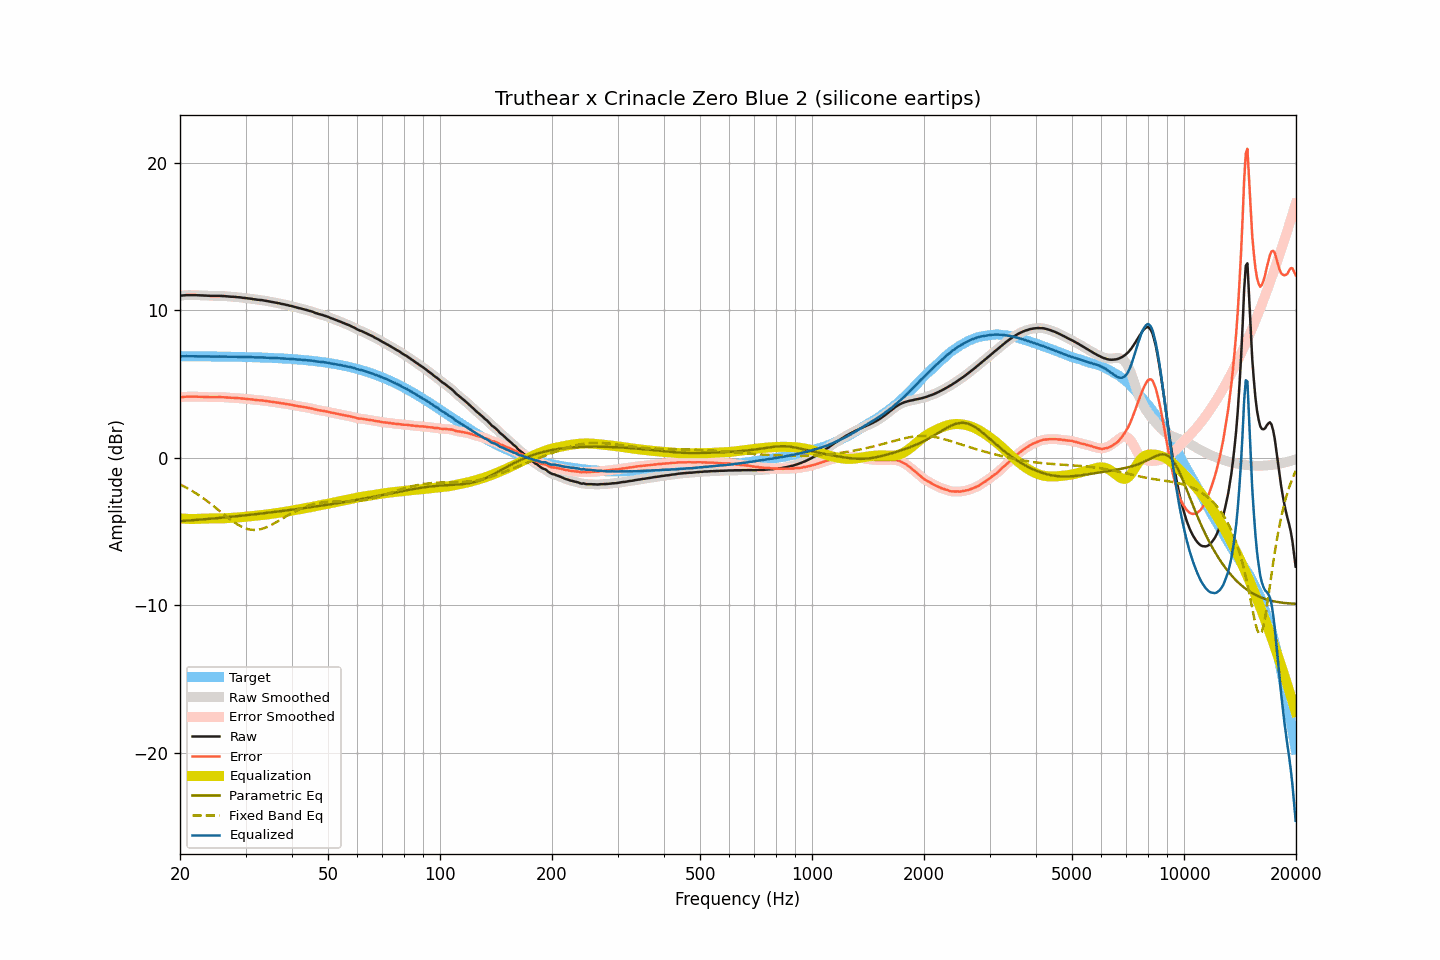

Data behind this chart, as committed beside it:
frequency, raw, smoothed, error, error_smoothed, equalization, parametric_eq, fixed_band_eq, equalized_raw, equalized_smoothed, target
20.00, 10.99, 10.99, 4.10, 4.10, -4.10, -4.30, -1.81, 6.89, 6.88, 6.89
20.20, 11.00, 11.00, 4.11, 4.11, -4.11, -4.29, -1.86, 6.89, 6.89, 6.89
20.40, 11.01, 11.01, 4.12, 4.13, -4.12, -4.28, -1.91, 6.89, 6.89, 6.89
20.61, 11.02, 11.02, 4.13, 4.13, -4.13, -4.27, -1.97, 6.89, 6.89, 6.89
20.81, 11.03, 11.03, 4.14, 4.14, -4.14, -4.26, -2.03, 6.89, 6.89, 6.89
21.02, 11.03, 11.03, 4.15, 4.15, -4.14, -4.26, -2.09, 6.89, 6.89, 6.89
21.23, 11.03, 11.03, 4.15, 4.15, -4.15, -4.25, -2.15, 6.88, 6.88, 6.88
21.44, 11.03, 11.03, 4.15, 4.15, -4.15, -4.24, -2.21, 6.88, 6.88, 6.88
21.66, 11.03, 11.03, 4.15, 4.15, -4.15, -4.23, -2.28, 6.88, 6.88, 6.88
21.87, 11.03, 11.03, 4.15, 4.15, -4.15, -4.22, -2.35, 6.88, 6.88, 6.88
22.09, 11.03, 11.03, 4.15, 4.15, -4.15, -4.21, -2.41, 6.89, 6.88, 6.88
22.31, 11.02, 11.02, 4.14, 4.14, -4.14, -4.20, -2.48, 6.88, 6.88, 6.88
22.54, 11.02, 11.02, 4.14, 4.14, -4.14, -4.20, -2.56, 6.88, 6.88, 6.88
22.76, 11.01, 11.01, 4.13, 4.13, -4.14, -4.19, -2.63, 6.88, 6.88, 6.88
22.99, 11.01, 11.01, 4.13, 4.13, -4.13, -4.18, -2.71, 6.88, 6.88, 6.88
23.22, 11.00, 11.00, 4.12, 4.13, -4.13, -4.17, -2.78, 6.87, 6.88, 6.88
23.45, 11.00, 11.00, 4.12, 4.12, -4.12, -4.16, -2.86, 6.88, 6.88, 6.88
23.69, 10.99, 10.99, 4.12, 4.12, -4.12, -4.15, -2.94, 6.87, 6.87, 6.87
23.92, 10.99, 10.99, 4.12, 4.11, -4.12, -4.14, -3.03, 6.88, 6.87, 6.87
24.16, 10.98, 10.98, 4.11, 4.11, -4.11, -4.13, -3.11, 6.87, 6.87, 6.87
24.40, 10.98, 10.98, 4.11, 4.11, -4.11, -4.12, -3.20, 6.87, 6.87, 6.87
24.65, 10.98, 10.98, 4.11, 4.11, -4.11, -4.11, -3.28, 6.87, 6.87, 6.87
24.89, 10.98, 10.98, 4.11, 4.11, -4.11, -4.10, -3.37, 6.87, 6.87, 6.87
25.14, 10.98, 10.98, 4.11, 4.11, -4.11, -4.09, -3.46, 6.87, 6.87, 6.87
25.39, 10.98, 10.98, 4.11, 4.11, -4.11, -4.08, -3.55, 6.87, 6.87, 6.87
25.65, 10.98, 10.98, 4.12, 4.11, -4.11, -4.07, -3.64, 6.87, 6.87, 6.86
25.91, 10.97, 10.97, 4.11, 4.11, -4.11, -4.06, -3.73, 6.86, 6.87, 6.86
26.16, 10.97, 10.97, 4.11, 4.11, -4.10, -4.05, -3.81, 6.87, 6.86, 6.86
26.43, 10.96, 10.96, 4.10, 4.10, -4.10, -4.04, -3.90, 6.86, 6.86, 6.86
26.69, 10.95, 10.95, 4.09, 4.09, -4.09, -4.03, -3.99, 6.86, 6.86, 6.86
26.96, 10.94, 10.94, 4.08, 4.08, -4.09, -4.02, -4.08, 6.85, 6.85, 6.86
27.23, 10.93, 10.93, 4.08, 4.08, -4.08, -4.01, -4.16, 6.85, 6.85, 6.85
27.50, 10.92, 10.92, 4.07, 4.07, -4.07, -4.00, -4.24, 6.85, 6.85, 6.85
27.77, 10.92, 10.92, 4.07, 4.07, -4.07, -3.99, -4.32, 6.85, 6.85, 6.85
28.05, 10.91, 10.91, 4.06, 4.06, -4.06, -3.98, -4.40, 6.85, 6.85, 6.85
28.33, 10.90, 10.90, 4.05, 4.06, -4.05, -3.96, -4.47, 6.85, 6.85, 6.85
28.62, 10.89, 10.89, 4.05, 4.05, -4.05, -3.95, -4.54, 6.85, 6.85, 6.84
28.90, 10.88, 10.88, 4.04, 4.04, -4.04, -3.94, -4.60, 6.84, 6.84, 6.84
29.19, 10.87, 10.87, 4.03, 4.03, -4.03, -3.93, -4.66, 6.84, 6.84, 6.84
29.48, 10.85, 10.85, 4.01, 4.02, -4.02, -3.92, -4.71, 6.83, 6.84, 6.84
29.78, 10.84, 10.84, 4.01, 4.01, -4.01, -3.91, -4.76, 6.83, 6.83, 6.83
30.08, 10.83, 10.83, 4.00, 3.99, -4.00, -3.90, -4.79, 6.83, 6.83, 6.83
30.38, 10.81, 10.82, 3.98, 3.99, -3.98, -3.88, -4.83, 6.83, 6.83, 6.83
30.68, 10.80, 10.80, 3.97, 3.98, -3.97, -3.87, -4.85, 6.83, 6.83, 6.83
30.99, 10.79, 10.79, 3.97, 3.96, -3.96, -3.86, -4.88, 6.83, 6.83, 6.82
31.30, 10.77, 10.77, 3.95, 3.95, -3.95, -3.85, -4.89, 6.82, 6.82, 6.82
31.61, 10.75, 10.75, 3.93, 3.94, -3.94, -3.84, -4.89, 6.81, 6.82, 6.82
31.93, 10.74, 10.74, 3.93, 3.92, -3.93, -3.82, -4.89, 6.81, 6.81, 6.81
32.24, 10.72, 10.72, 3.91, 3.91, -3.92, -3.81, -4.88, 6.80, 6.81, 6.81
32.57, 10.71, 10.71, 3.90, 3.90, -3.91, -3.80, -4.86, 6.80, 6.81, 6.81
32.89, 10.70, 10.70, 3.90, 3.90, -3.89, -3.79, -4.84, 6.81, 6.81, 6.80
33.22, 10.69, 10.69, 3.89, 3.89, -3.88, -3.77, -4.81, 6.81, 6.80, 6.80
33.55, 10.67, 10.67, 3.87, 3.88, -3.87, -3.76, -4.78, 6.80, 6.80, 6.80
33.89, 10.65, 10.65, 3.86, 3.86, -3.86, -3.75, -4.74, 6.79, 6.79, 6.79
34.23, 10.63, 10.63, 3.84, 3.84, -3.84, -3.74, -4.70, 6.79, 6.79, 6.79
34.57, 10.61, 10.61, 3.83, 3.83, -3.83, -3.72, -4.65, 6.78, 6.78, 6.78
34.92, 10.59, 10.59, 3.81, 3.81, -3.81, -3.71, -4.60, 6.78, 6.78, 6.78
35.27, 10.57, 10.57, 3.80, 3.80, -3.80, -3.70, -4.54, 6.77, 6.77, 6.77
35.62, 10.55, 10.55, 3.78, 3.78, -3.78, -3.68, -4.48, 6.77, 6.77, 6.77
35.97, 10.53, 10.53, 3.77, 3.77, -3.77, -3.67, -4.42, 6.76, 6.76, 6.76
... 635 more rows
